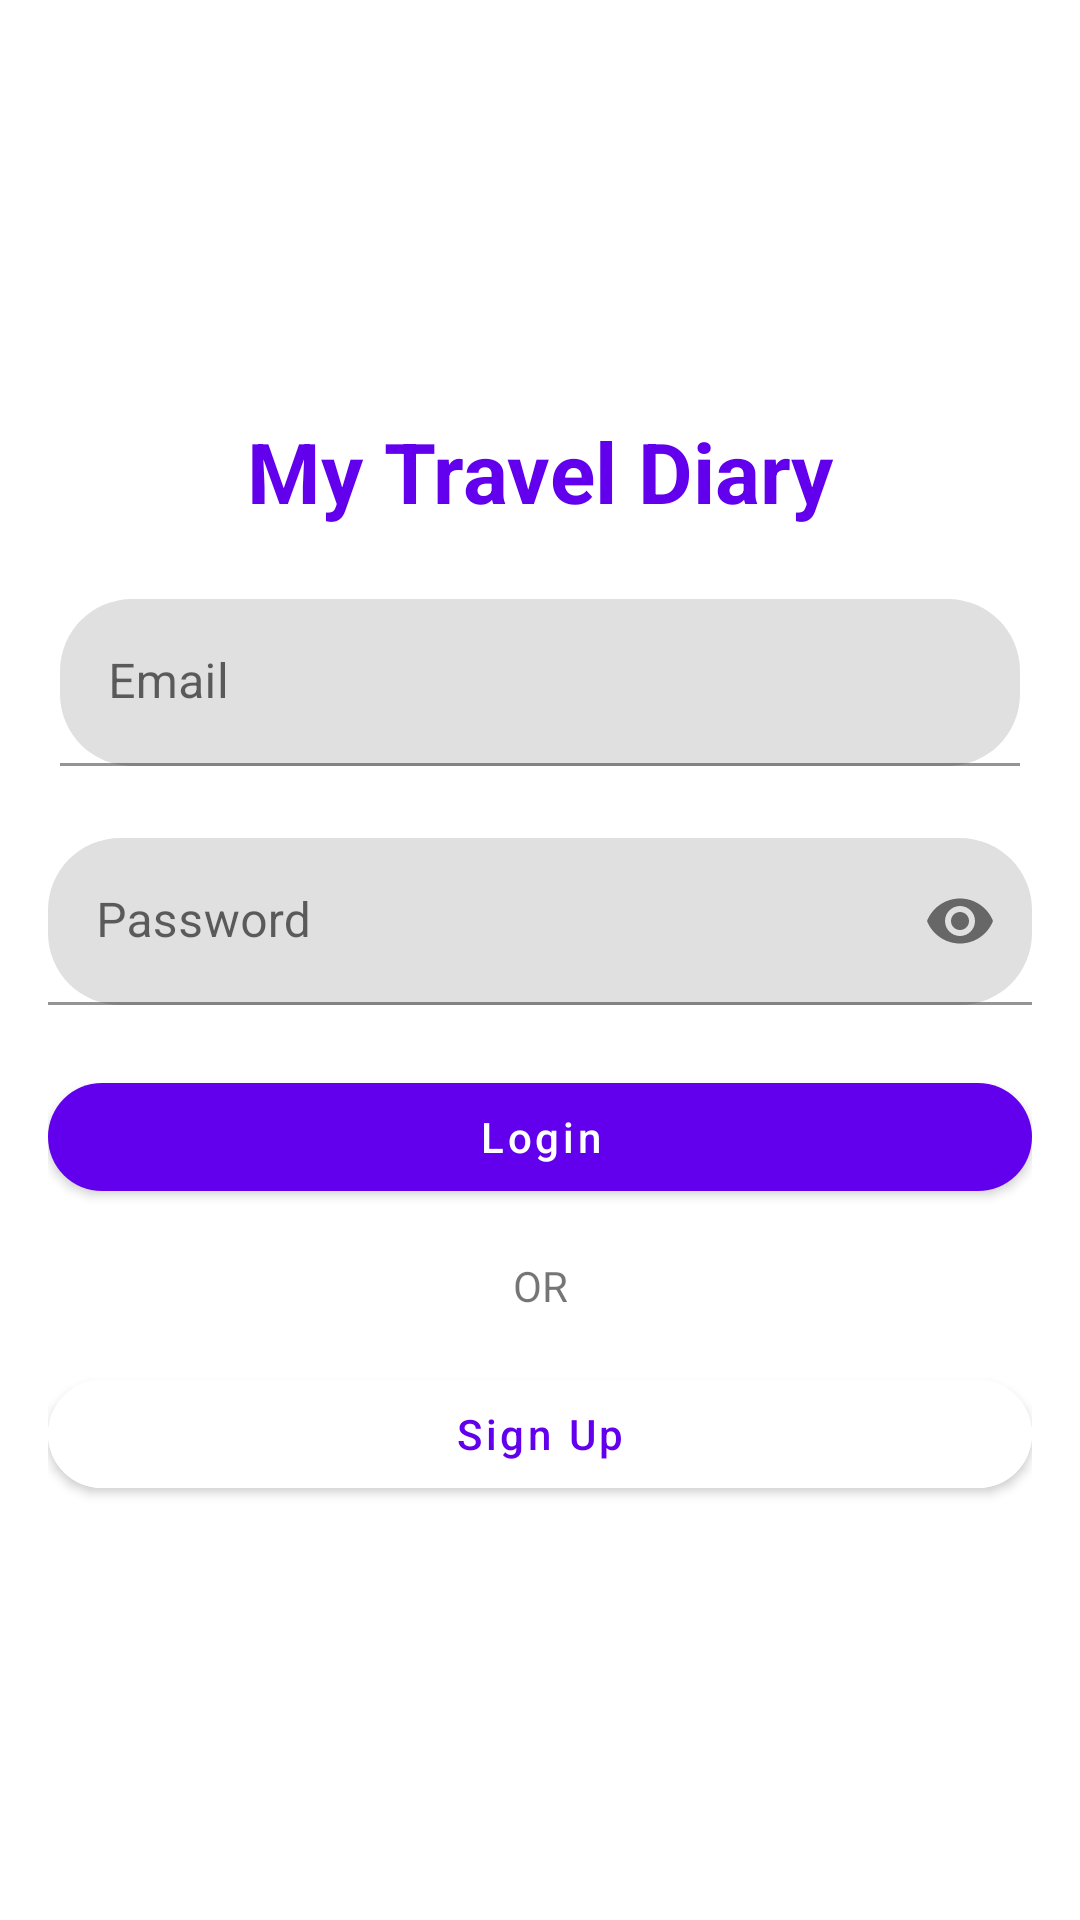

This screen was rendered from an Android layout file. Write that file and the resources it references.
<!-- AndroidManifest.xml: application theme Theme.MyTravelDiary -->
<!-- res/layout/login_activity.xml -->
<?xml version="1.0" encoding="utf-8"?>
<layout xmlns:android="http://schemas.android.com/apk/res/android"
    xmlns:app="http://schemas.android.com/apk/res-auto"
    xmlns:tools="http://schemas.android.com/tools">

    <androidx.constraintlayout.widget.ConstraintLayout
        android:id="@+id/login_container"
        android:layout_width="match_parent"
        android:layout_height="match_parent"
        android:padding="16dp">

        <androidx.constraintlayout.widget.ConstraintLayout
            android:layout_width="match_parent"
            android:layout_height="wrap_content"
            app:layout_constraintBottom_toBottomOf="parent"
            app:layout_constraintTop_toTopOf="parent">

            <com.google.android.material.textview.MaterialTextView
                android:id="@+id/login_app_name_text"
                android:layout_width="wrap_content"
                android:layout_height="wrap_content"
                android:text="My Travel Diary"
                android:textColor="@color/purple_500"
                android:textSize="28sp"
                android:textStyle="bold"
                app:fontFamily="sans-serif"
                app:layout_constraintEnd_toEndOf="parent"
                app:layout_constraintStart_toStartOf="parent"
                app:layout_constraintTop_toTopOf="parent" />


            <com.google.android.material.textfield.TextInputLayout
                android:id="@+id/login_username_text"
                android:layout_width="match_parent"
                android:layout_height="wrap_content"
                android:layout_marginTop="20dp"
                android:hint="Email"
                android:padding="4dp"
                app:boxCornerRadiusBottomEnd="24dp"
                app:boxCornerRadiusBottomStart="24dp"
                app:boxCornerRadiusTopEnd="24dp"
                app:boxCornerRadiusTopStart="24dp"
                app:layout_constraintStart_toStartOf="parent"
                app:layout_constraintTop_toBottomOf="@id/login_app_name_text">

                <com.google.android.material.textfield.TextInputEditText
                    android:id="@+id/login_username_edit_text"
                    android:layout_width="match_parent"
                    android:layout_height="wrap_content"
                    android:inputType="textEmailAddress|textNoSuggestions" />

            </com.google.android.material.textfield.TextInputLayout>

            <com.google.android.material.textfield.TextInputLayout
                android:id="@+id/login_password_text"
                android:layout_width="match_parent"
                android:layout_height="wrap_content"
                android:layout_marginTop="20dp"
                android:hint="Password"
                app:boxCornerRadiusBottomEnd="24dp"
                app:boxCornerRadiusBottomStart="24dp"
                app:boxCornerRadiusTopEnd="24dp"
                app:boxCornerRadiusTopStart="24dp"
                app:layout_constraintStart_toStartOf="parent"
                app:layout_constraintTop_toBottomOf="@id/login_username_text"
                app:passwordToggleDrawable="@drawable/ic_password_toggle"
                app:passwordToggleEnabled="true">

                <com.google.android.material.textfield.TextInputEditText
                    android:id="@+id/login_password_edit_text"
                    android:layout_width="match_parent"
                    android:layout_height="wrap_content"
                    android:inputType="textPassword" />

            </com.google.android.material.textfield.TextInputLayout>

            <com.google.android.material.button.MaterialButton
                android:id="@+id/login_button"
                android:layout_width="0dp"
                android:layout_height="wrap_content"
                android:layout_marginTop="20dp"
                android:minWidth="144dp"
                android:padding="8dp"
                android:text="Login"
                android:textAllCaps="false"
                app:cornerRadius="20dp"
                app:layout_constraintEnd_toEndOf="parent"
                app:layout_constraintStart_toStartOf="parent"
                app:layout_constraintTop_toBottomOf="@id/login_password_text" />

            <com.google.android.material.button.MaterialButton
                android:id="@+id/login_signup_button"
                android:layout_width="0dp"
                android:layout_height="wrap_content"
                android:layout_marginTop="16dp"
                android:backgroundTint="@android:color/white"
                android:minWidth="144dp"
                android:padding="8dp"
                android:shadowColor="@color/black"
                android:text="Sign Up"
                android:textAllCaps="false"
                android:textColor="@color/purple_500"
                app:cornerRadius="20dp"
                app:layout_constraintEnd_toEndOf="parent"
                app:layout_constraintStart_toStartOf="parent"
                app:layout_constraintTop_toBottomOf="@+id/login_or_text" />

            <TextView
                android:id="@+id/login_or_text"
                android:layout_width="wrap_content"
                android:layout_height="wrap_content"
                android:layout_marginTop="16dp"
                android:text="OR"
                app:layout_constraintEnd_toEndOf="parent"
                app:layout_constraintStart_toStartOf="parent"
                app:layout_constraintTop_toBottomOf="@id/login_button" />

        </androidx.constraintlayout.widget.ConstraintLayout>
    </androidx.constraintlayout.widget.ConstraintLayout>
</layout>
<!-- resources referenced by this layout -->
<resources>
  <style name="Theme.MyTravelDiary" parent="Theme.MaterialComponents.DayNight.DarkActionBar">
          
          <item name="colorPrimary">@color/purple_500</item>
          <item name="colorPrimaryVariant">@color/purple_700</item>
          <item name="colorOnPrimary">@color/white</item>
          
          <item name="colorSecondary">@color/teal_200</item>
          <item name="colorSecondaryVariant">@color/teal_700</item>
          <item name="colorOnSecondary">@color/black</item>
          
          <item name="android:statusBarColor">?attr/colorPrimaryVariant</item>
          
      </style>
  <!-- not gathered from this repository: default colours our renderer supplied (Android Studio template values) -->
  <color name="purple_500">#FF6200EE</color>
  <color name="purple_700">#FF3700B3</color>
  <color name="teal_200">#FF03DAC5</color>
  <color name="teal_700">#FF018786</color>
  <color name="black">#FF000000</color>
  <color name="white">#FFFFFFFF</color>
</resources>
